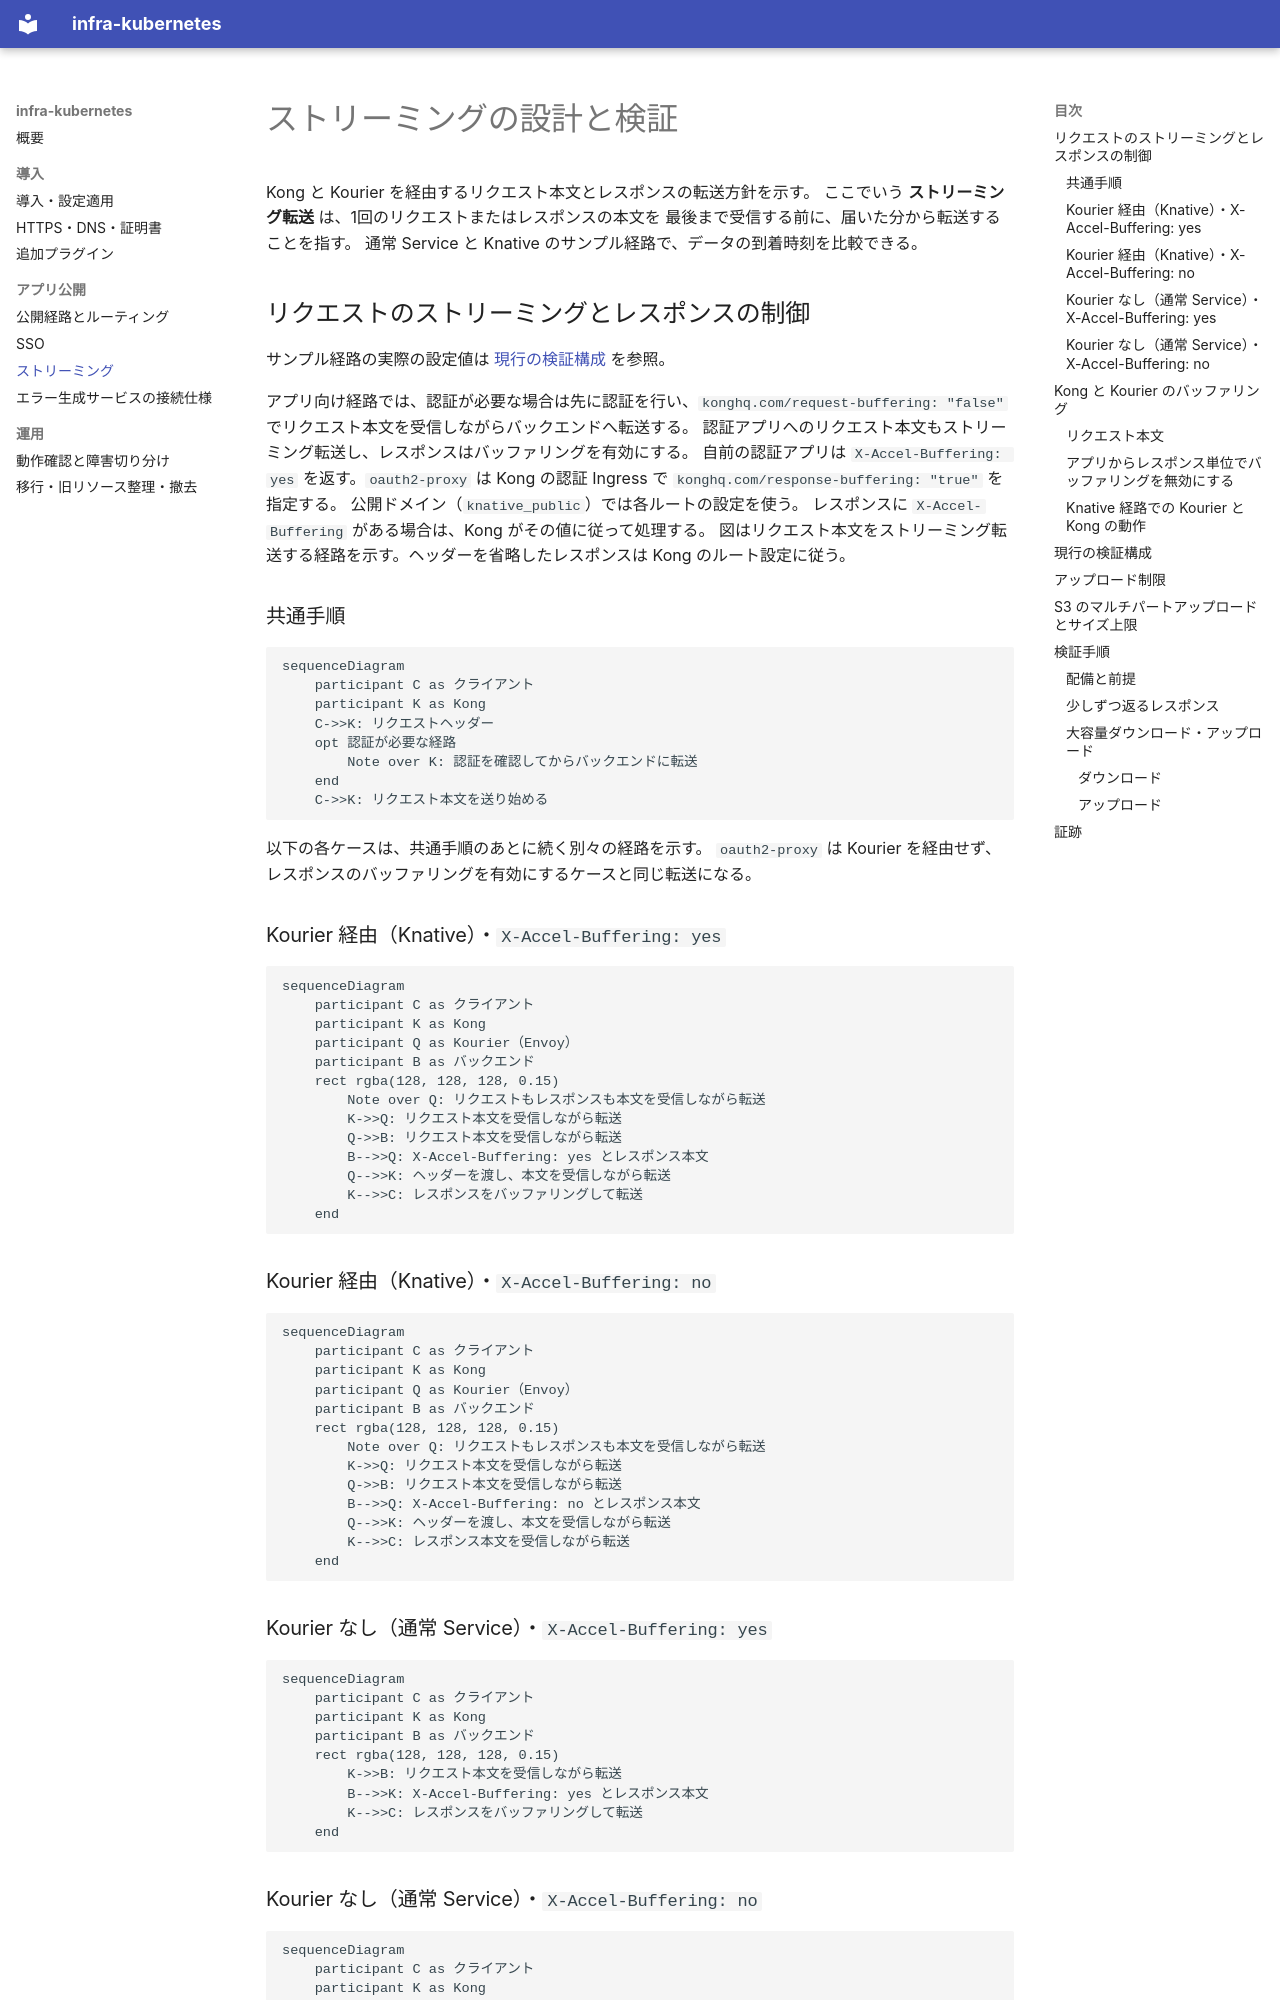

repository: sasano8/infra-kubernetes · page: streaming/index.html · generator: mkdocs

# ストリーミングの設計と検証

Kong と Kourier を経由するリクエスト本文とレスポンスの転送方針を示す。
ここでいう **ストリーミング転送** は、1回のリクエストまたはレスポンスの本文を
最後まで受信する前に、届いた分から転送することを指す。
通常 Service と Knative のサンプル経路で、データの到着時刻を比較できる。

<a id="リクエストの逐次転送とレスポンスの制御方針"></a>

## リクエストのストリーミングとレスポンスの制御

サンプル経路の実際の設定値は [現行の検証構成](#現行の検証構成) を参照。

アプリ向け経路では、認証が必要な場合は先に認証を行い、`konghq.com/request-buffering: "false"`
でリクエスト本文を受信しながらバックエンドへ転送する。
認証アプリへのリクエスト本文もストリーミング転送し、レスポンスはバッファリングを有効にする。
自前の認証アプリは `X-Accel-Buffering: yes` を返す。`oauth2-proxy` は Kong の認証 Ingress で
`konghq.com/response-buffering: "true"` を指定する。
公開ドメイン（`knative_public`）では各ルートの設定を使う。
レスポンスに `X-Accel-Buffering` がある場合は、Kong がその値に従って処理する。
図はリクエスト本文をストリーミング転送する経路を示す。ヘッダーを省略したレスポンスは Kong のルート設定に従う。

### 共通手順

```mermaid
sequenceDiagram
    participant C as クライアント
    participant K as Kong
    C->>K: リクエストヘッダー
    opt 認証が必要な経路
        Note over K: 認証を確認してからバックエンドに転送
    end
    C->>K: リクエスト本文を送り始める
```

以下の各ケースは、共通手順のあとに続く別々の経路を示す。
`oauth2-proxy` は Kourier を経由せず、レスポンスのバッファリングを有効にするケースと同じ転送になる。

### Kourier 経由（Knative）・`X-Accel-Buffering: yes`

```mermaid
sequenceDiagram
    participant C as クライアント
    participant K as Kong
    participant Q as Kourier（Envoy）
    participant B as バックエンド
    rect rgba(128, 128, 128, 0.15)
        Note over Q: リクエストもレスポンスも本文を受信しながら転送
        K->>Q: リクエスト本文を受信しながら転送
        Q->>B: リクエスト本文を受信しながら転送
        B-->>Q: X-Accel-Buffering: yes とレスポンス本文
        Q-->>K: ヘッダーを渡し、本文を受信しながら転送
        K-->>C: レスポンスをバッファリングして転送
    end
```

### Kourier 経由（Knative）・`X-Accel-Buffering: no`

```mermaid
sequenceDiagram
    participant C as クライアント
    participant K as Kong
    participant Q as Kourier（Envoy）
    participant B as バックエンド
    rect rgba(128, 128, 128, 0.15)
        Note over Q: リクエストもレスポンスも本文を受信しながら転送
        K->>Q: リクエスト本文を受信しながら転送
        Q->>B: リクエスト本文を受信しながら転送
        B-->>Q: X-Accel-Buffering: no とレスポンス本文
        Q-->>K: ヘッダーを渡し、本文を受信しながら転送
        K-->>C: レスポンス本文を受信しながら転送
    end
```

### Kourier なし（通常 Service）・`X-Accel-Buffering: yes`

```mermaid
sequenceDiagram
    participant C as クライアント
    participant K as Kong
    participant B as バックエンド
    rect rgba(128, 128, 128, 0.15)
        K->>B: リクエスト本文を受信しながら転送
        B-->>K: X-Accel-Buffering: yes とレスポンス本文
        K-->>C: レスポンスをバッファリングして転送
    end
```

### Kourier なし（通常 Service）・`X-Accel-Buffering: no`

```mermaid
sequenceDiagram
    participant C as クライアント
    participant K as Kong
    participant B as バックエンド
    rect rgba(128, 128, 128, 0.15)
        K->>B: リクエスト本文を受信しながら転送
        B-->>K: X-Accel-Buffering: no とレスポンス本文
        K-->>C: レスポンス本文を受信しながら転送
    end
```

## Kong と Kourier のバッファリング

### リクエスト本文

`konghq.com/request-buffering: "false"` の経路では、Kong は本文の受信完了前から上流へ転送する。
アプリが受信しながら保存する場合は、本文を少しずつ読み取り、転送完了後に保存を確定する。
